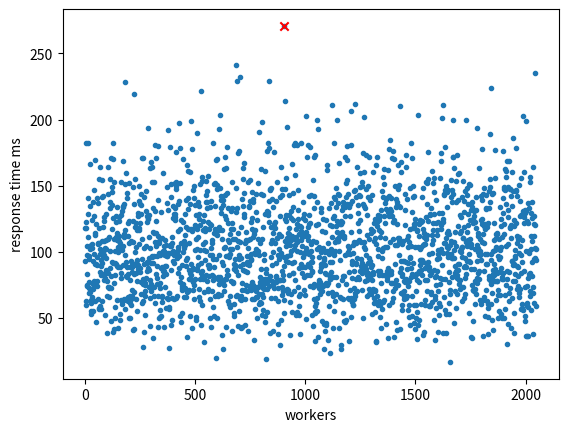

Write Python code to recreate this figure.
import math
import numpy as np 
import matplotlib.pyplot as plt
import random

w=2**11    # workers
# test data, the workers response times in miliseconds
scale=10
repsonse_times = pow(np.random.normal(scale,random.random()*scale,w),2)
domain = list(range(w))


mean = np.average(repsonse_times)
std = np.std(repsonse_times)
print(std)

# determine if a worker should get kicked

def kick(x:int):
    if x > (mean + 4*std):
        print(x)
        return x

kicked = [kick(i) for i in repsonse_times]
print(kicked)

plt.xlabel("workers")
plt.ylabel("response time ms")
plt.scatter(domain, repsonse_times, marker=".")
plt.scatter(domain, kicked, marker="x", color='red')
plt.savefig("autobalance")
plt.show()
